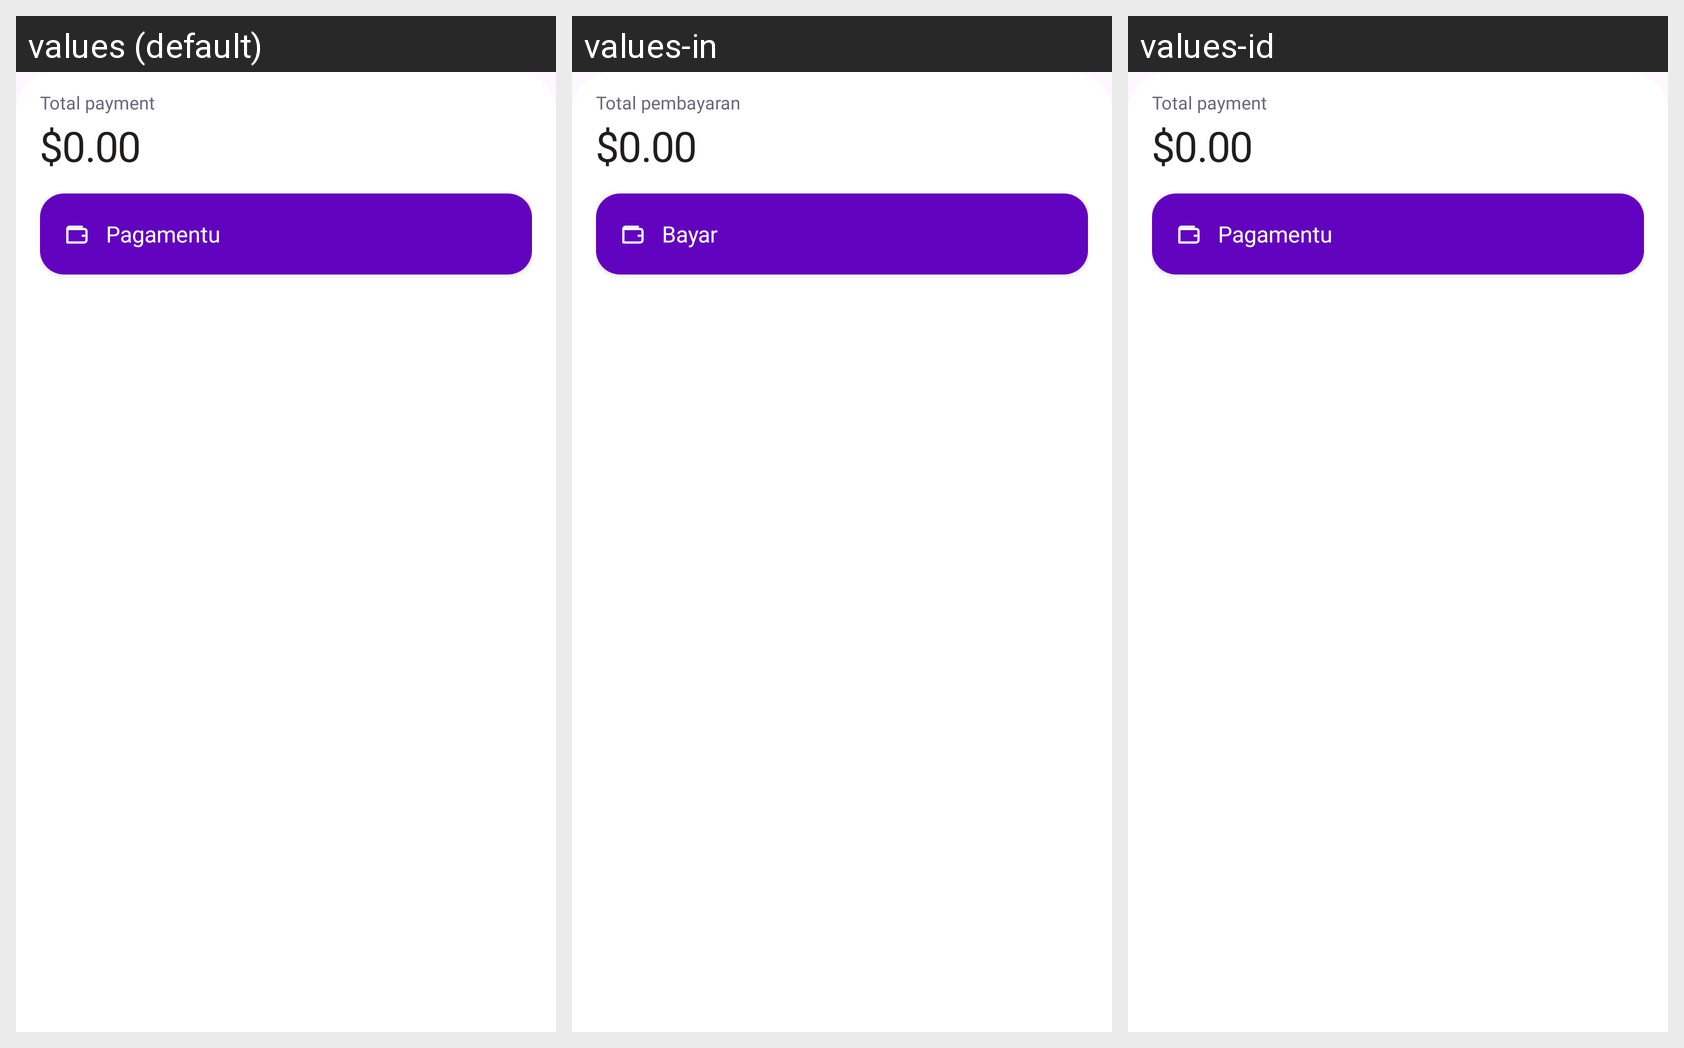

For this localized Android screen grid, give each drawn string resource with its value in every locale shown.
Android screen res/layout/view_pos_checkout.xml rendered under 3 locales, left to right: values (default), values-in, values-id. Device: Nexus 5 (rendered at 1080×1920; each locale shown at half size, 540×960, under a caption strip naming it); theme Theme.ValdKer.
Strings drawn on this screen, with the default value and each locale's value (text and hints the layout hard-codes, and strings that could not be matched under every locale, appear in the picture but are not listed):

pos_total_label
  values: Total payment
  values-in: Total pembayaran
  values-id: Total payment  [not translated; the default value is used]

amount_zero_usd
  values: $0.00
  values-in: $0.00
  values-id: $0.00  [not translated; the default value is used]

pos_pay
  values: Pagamentu
  values-in: Bayar
  values-id: Pagamentu  [not translated; the default value is used]
